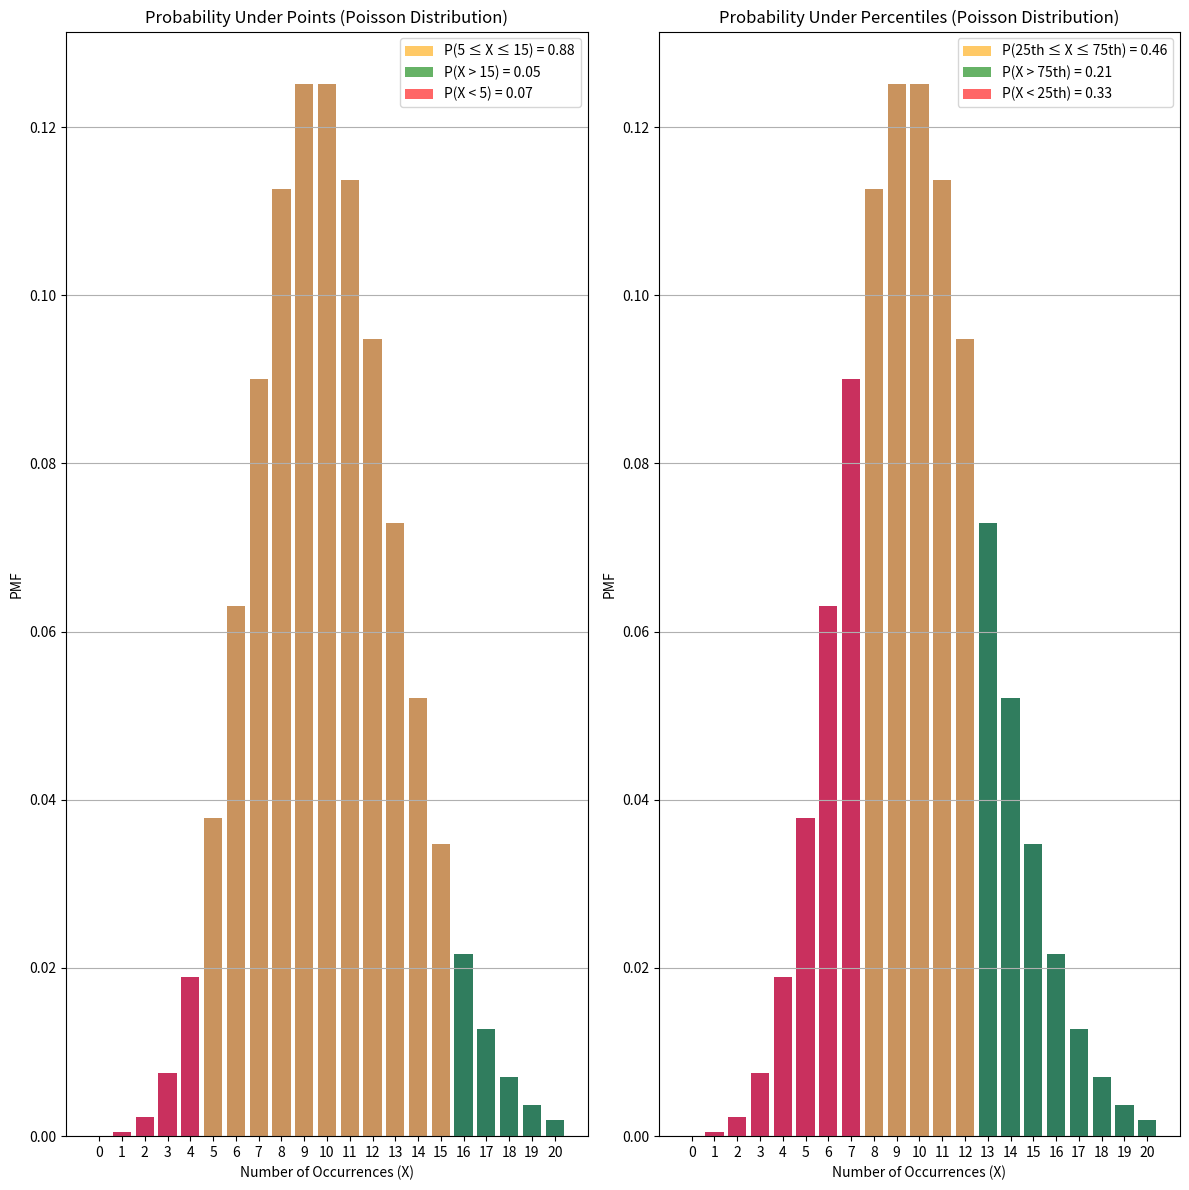

The script that saved this image:
"""
Poisson Distribution:
    The Poisson distribution is a discrete probability distribution that models the number of occurrences
    of an event in a fixed interval of time or space, given a known constant mean rate of occurrence.

Formula:
    The probability mass function (PMF) of the Poisson distribution is given by:
    P(X = k) = (λ^k * e^(-λ)) / k!
where:
    λ = average number of occurrences in the interval
    k = number of occurrences (0 ≤ k)
    e = Euler’s number (≈2.718)

Statistical Properties:
    - Mean (Expected Value): E[X] = λ
    - Variance: Var(X) = λ
    - Standard Deviation: σ = sqrt(λ)
    - Mode: ⌊λ⌋ (or ⌊λ⌋ and ⌊λ⌋ - 1 if λ is an integer)

Convergence to Normal Distribution:
    By the Central Limit Theorem (CLT), as λ increases, the Poisson distribution approximates a normal distribution
    N(μ, σ²) with:
        μ = λ
        σ² = λ
    For a good normal approximation, λ ≥ 30 is a common rule of thumb.

Applications:
    - Modeling the number of calls received at a call center per hour
    - Predicting the number of emails arriving in an inbox per day
    - Analyzing traffic accidents in a city per week
    - Biological modeling (e.g., mutations in DNA over time)
    - Estimating the number of defects in a production process

Checks if a problem follows a Poisson distribution. Conditions:
    1. Events occur independently.
    2. Events occur at a constant average rate.
    3. Two events cannot occur at the exact same time.
"""
import numpy as np
import matplotlib.pyplot as plt
import seaborn as sns
from scipy.stats import poisson

# Define Poisson distribution parameter
λ = 10  # Average rate of occurrences

# Create a Poisson distribution
dist = poisson(λ)

print("-----Start calculating probability under points-----")
# Define specific points
k1, k2 = 5, 15  # Example values for probability calculations

# Calculate cumulative probabilities
cdf_k1 = dist.cdf(k1)
cdf_k2 = dist.cdf(k2)

# Compute probabilities
prob_between_k1_and_k2 = cdf_k2 - cdf_k1
prob_greater_than_k2 = 1 - cdf_k2  # dist.sf(15)
prob_less_than_k1 = cdf_k1

print(
    f"Probability of getting between {k1} and {k2} occurrences: {prob_between_k1_and_k2:.2f}")
print(
    f"Probability of getting more than {k2} occurrences: {prob_greater_than_k2:.2f}")
print(
    f"Probability of getting fewer than {k1} occurrences: {prob_less_than_k1:.2f}")
print("-----End calculating probability under points-----\n\n")

print("-----Start calculating probability under percentiles-----")
# Find the values at the 25th and 75th percentiles
point_of_25 = dist.ppf(0.25)
point_of_75 = dist.ppf(0.75)

# Calculate CDF values at these percentiles
cdf_point_of_25 = dist.cdf(point_of_25)
cdf_point_of_75 = dist.cdf(point_of_75)

# Compute probabilities
prob_between_point_of_25_and_point_of_75 = cdf_point_of_75 - cdf_point_of_25
prob_greater_than_point_of_75 = 1 - cdf_point_of_75  # dist.sf(dist.ppf(.75))
prob_less_than_point_of_25 = cdf_point_of_25

print(
    f"Probability of getting between 25th and 75th percentile: {prob_between_point_of_25_and_point_of_75:.2f}")
print(
    f"Probability of getting more than 75th percentile: {prob_greater_than_point_of_75:.2f}")
print(
    f"Probability of getting fewer than 25th percentile: {prob_less_than_point_of_25:.2f}")
print("-----End calculating probability under percentiles-----\n\n")

print("-----Start Visualizing-----")
# Define range for Poisson values
x_values = np.arange(0, λ * 2 + 1)

# Compute PMF values
pmf_values = dist.pmf(x_values)

plt.figure(figsize=(12, 12))

# Plot 1: PMF with highlighted probabilities for k1 and k2
plt.subplot(1, 2, 1)
sns.barplot(x=x_values, y=pmf_values, color='blue', alpha=0.6)
plt.bar(np.arange(k1, k2 + 1), dist.pmf(np.arange(k1, k2 + 1)), color='orange', alpha=0.6,
        label=f'P({k1} ≤ X ≤ {k2}) = {prob_between_k1_and_k2:.2f}')
plt.bar(np.arange(k2 + 1, λ * 2 + 1), dist.pmf(np.arange(k2 + 1, λ * 2 + 1)), color='green', alpha=0.6,
        label=f'P(X > {k2}) = {prob_greater_than_k2:.2f}')
plt.bar(np.arange(0, k1), dist.pmf(np.arange(0, k1)), color='red', alpha=0.6,
        label=f'P(X < {k1}) = {prob_less_than_k1:.2f}')
plt.xlabel('Number of Occurrences (X)')
plt.ylabel('PMF')
plt.title('Probability Under Points (Poisson Distribution)')
plt.legend()
plt.grid(axis='y')

# Plot 2: PMF with highlighted probabilities for percentiles
plt.subplot(1, 2, 2)
sns.barplot(x=x_values, y=pmf_values, color='blue', alpha=0.6)
plt.bar(np.arange(point_of_25, point_of_75 + 1), dist.pmf(np.arange(point_of_25, point_of_75 + 1)), color='orange', alpha=0.6,
        label=f'P(25th ≤ X ≤ 75th) = {prob_between_point_of_25_and_point_of_75:.2f}')
plt.bar(np.arange(point_of_75 + 1, λ * 2 + 1), dist.pmf(np.arange(point_of_75 + 1, λ * 2 + 1)), color='green', alpha=0.6,
        label=f'P(X > 75th) = {prob_greater_than_point_of_75:.2f}')
plt.bar(np.arange(0, point_of_25), dist.pmf(np.arange(0, point_of_25)), color='red', alpha=0.6,
        label=f'P(X < 25th) = {prob_less_than_point_of_25:.2f}')
plt.xlabel('Number of Occurrences (X)')
plt.ylabel('PMF')
plt.title('Probability Under Percentiles (Poisson Distribution)')
plt.legend()
plt.grid(axis='y')

plt.tight_layout()
plt.show()
print("-----End Visualizing-----")
